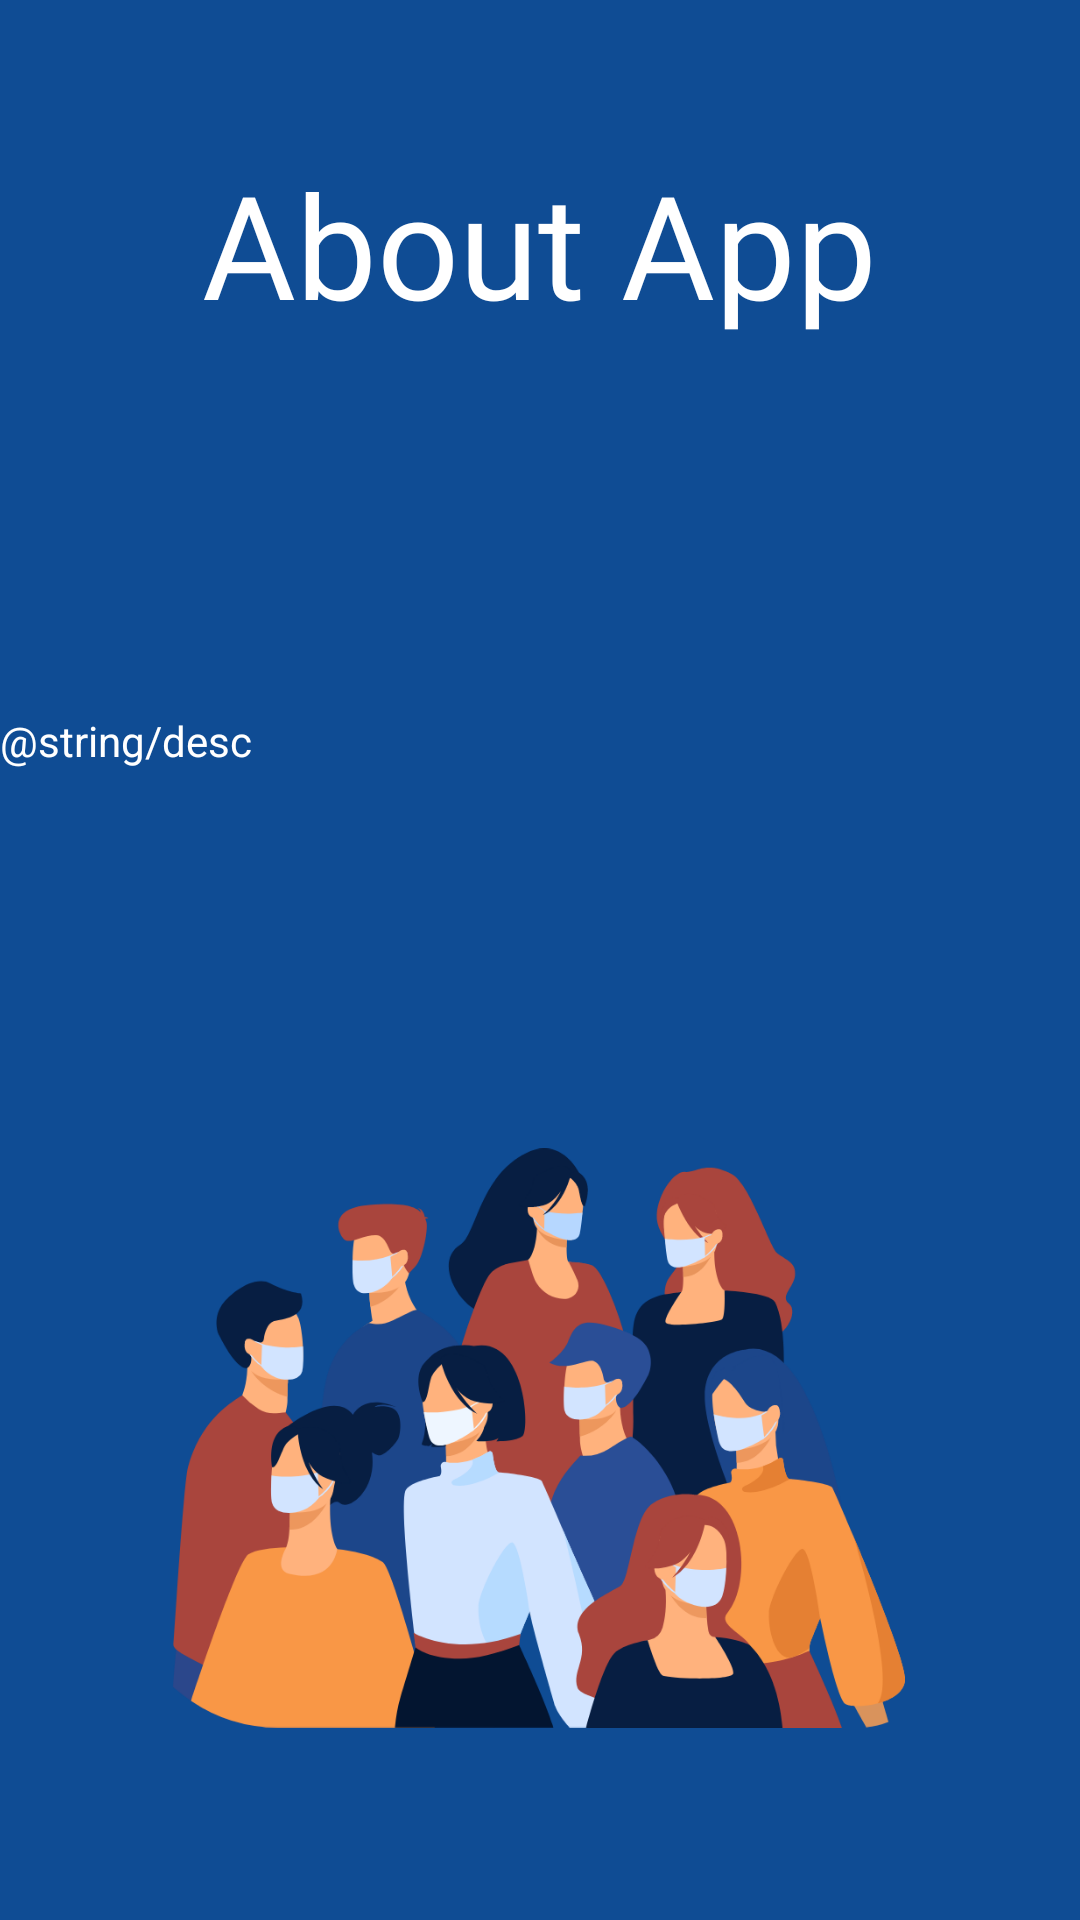

Write the Android layout XML for this screen, with the resource values it uses.
<!-- AndroidManifest.xml: application theme Theme.Safe_Care -->
<!-- res/layout/activity_about_us.xml -->
<?xml version="1.0" encoding="utf-8"?>
<androidx.constraintlayout.widget.ConstraintLayout xmlns:android="http://schemas.android.com/apk/res/android"
    xmlns:app="http://schemas.android.com/apk/res-auto"
    xmlns:tools="http://schemas.android.com/tools"
    android:layout_width="match_parent"
    android:layout_height="match_parent"
    tools:context=".AboutUs">

    <ImageView
        android:id="@+id/imageView5"
        android:layout_width="412dp"
        android:layout_height="731dp"
        app:layout_constraintBottom_toBottomOf="parent"
        app:layout_constraintEnd_toEndOf="parent"
        app:layout_constraintStart_toStartOf="parent"
        app:layout_constraintTop_toTopOf="parent"
        app:srcCompat="@drawable/android_small___3" />

    <ImageView
        android:id="@+id/imageView6"
        android:layout_width="244dp"
        android:layout_height="200dp"
        app:layout_constraintBottom_toBottomOf="parent"
        app:layout_constraintEnd_toEndOf="parent"
        app:layout_constraintHorizontal_bias="0.497"
        app:layout_constraintStart_toStartOf="parent"
        app:layout_constraintTop_toTopOf="parent"
        app:layout_constraintVertical_bias="0.862"
        app:srcCompat="@drawable/icon_logo" />

    <TextView
        android:id="@+id/about_app_text"
        android:layout_width="wrap_content"
        android:layout_height="wrap_content"
        android:fontFamily="@font/caveat"
        android:text="About App"
        android:textColor="#FFFFFF"
        android:textSize="48sp"
        app:layout_constraintBottom_toBottomOf="parent"
        app:layout_constraintEnd_toEndOf="parent"
        app:layout_constraintHorizontal_bias="0.498"
        app:layout_constraintStart_toStartOf="parent"
        app:layout_constraintTop_toTopOf="parent"
        app:layout_constraintVertical_bias="0.085" />

    <TextView
        android:id="@+id/desc"
        android:layout_width="wrap_content"
        android:layout_height="wrap_content"
        android:text="@string/desc"
        android:textAlignment="center"
        android:textColor="#FFFFFF"
        android:textSize="14sp"
        app:layout_constraintBottom_toTopOf="@+id/imageView6"
        app:layout_constraintEnd_toEndOf="parent"
        app:layout_constraintHorizontal_bias="0.0"
        app:layout_constraintStart_toStartOf="parent"
        app:layout_constraintTop_toBottomOf="@+id/about_app_text"
        app:layout_constraintVertical_bias="0.502" />
</androidx.constraintlayout.widget.ConstraintLayout>
<!-- resources referenced by this layout -->
<resources>
  <!-- drawable android_small___3 (drawable) -->
  <vector xmlns:android="http://schemas.android.com/apk/res/android"
      android:width="360dp"
      android:height="640dp"
      android:viewportWidth="360"
      android:viewportHeight="640">
    <group>
      <clip-path
          android:pathData="M0,0h360v640h-360z"/>
      <path
          android:pathData="M0,0h360v640h-360z"
          android:fillColor="#ffffff"/>
      <path
          android:pathData="M0,0h360v640h-360z"
          android:fillColor="#0F4C94"/>
    </group>
  </vector>
  <!-- drawable icon_logo: vector/xml drawable (drawable, 28675 chars, omitted) -->
  <style name="Theme.Safe_Care" parent="Theme.AppCompat.Light.NoActionBar">
          
          <item name="colorPrimary">@color/purple_500</item>
          <item name="colorPrimaryVariant">@color/purple_700</item>
          <item name="colorOnPrimary">@color/white</item>
          
          <item name="colorSecondary">@color/teal_200</item>
          <item name="colorSecondaryVariant">@color/teal_700</item>
          <item name="colorOnSecondary">@color/black</item>
          
          <item name="android:statusBarColor">?attr/colorPrimaryVariant</item>
          
      </style>
  <!-- not gathered from this repository: default colours our renderer supplied (Android Studio template values) -->
  <color name="purple_500">#FF6200EE</color>
  <color name="purple_700">#FF3700B3</color>
  <color name="teal_200">#FF03DAC5</color>
  <color name="teal_700">#FF018786</color>
  <color name="black">#FF000000</color>
  <color name="white">#FFFFFFFF</color>
</resources>
